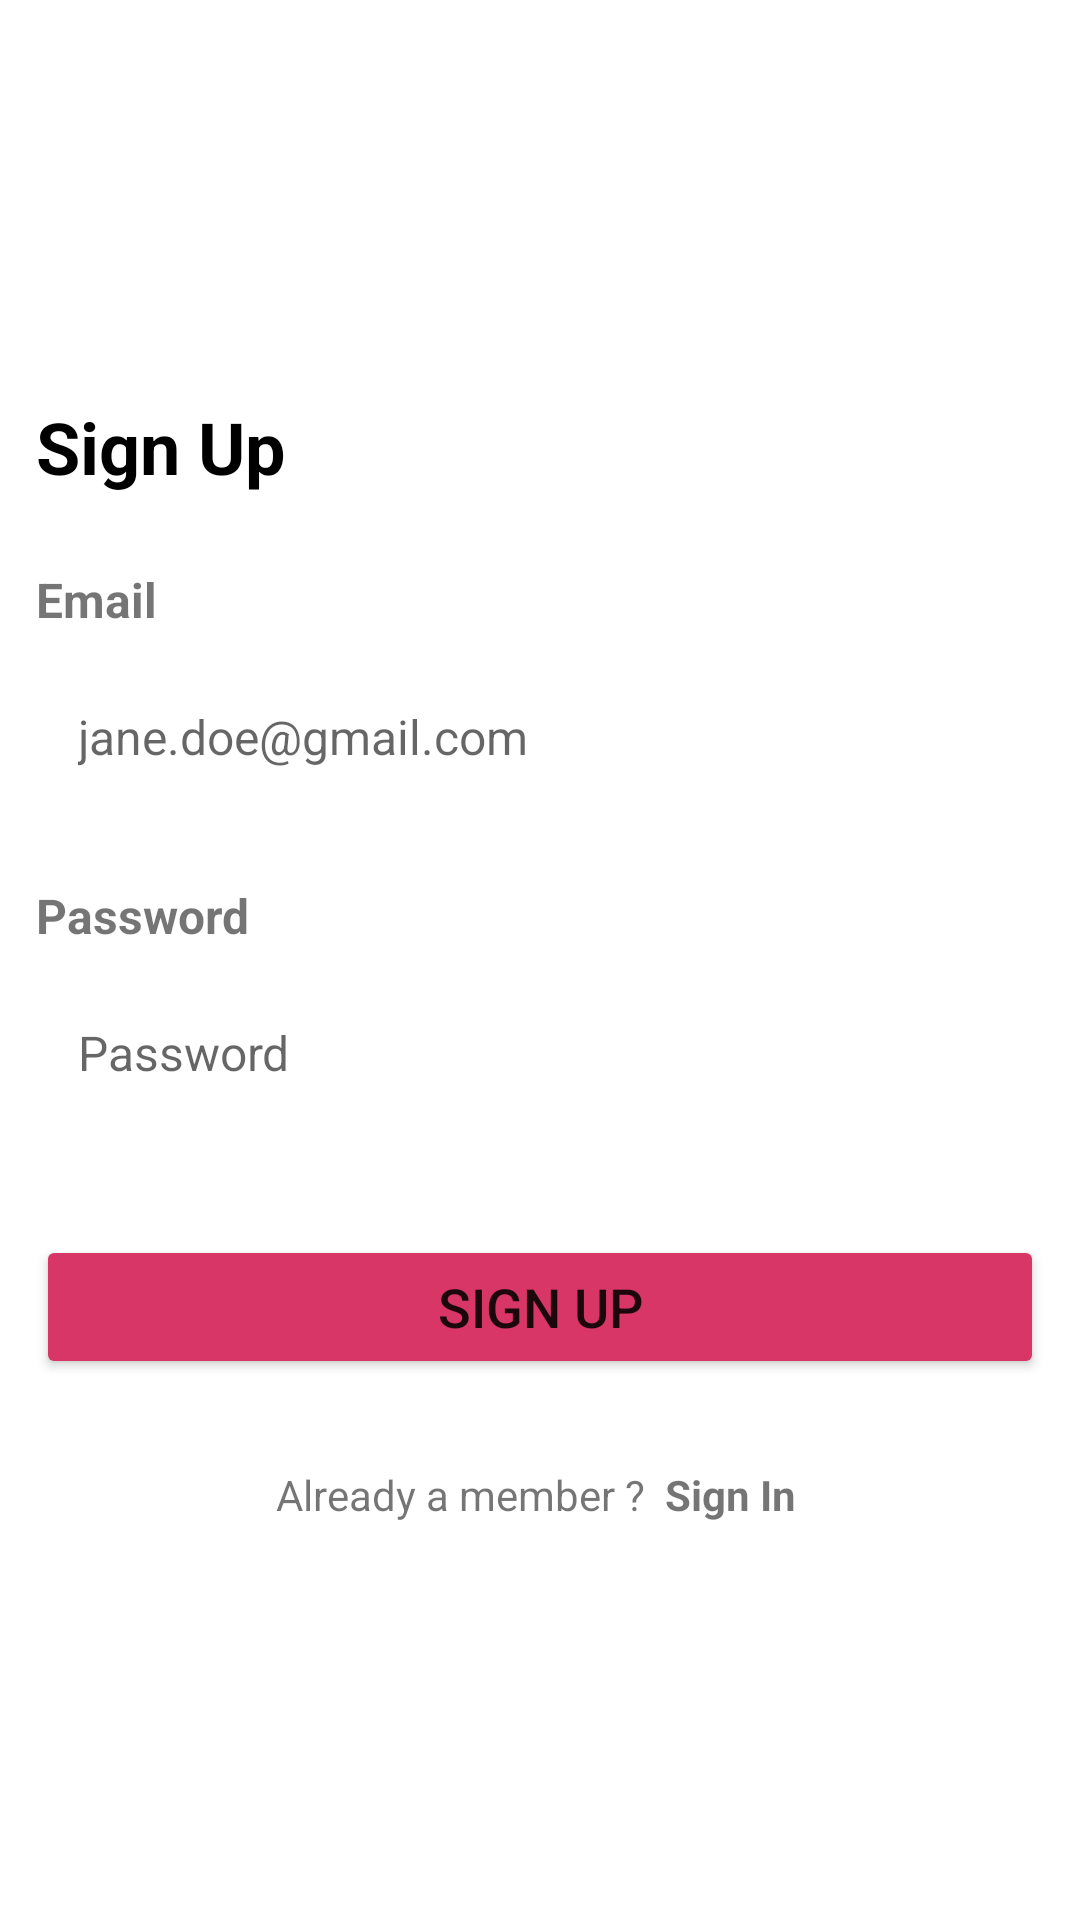

The Android layout XML behind this screen, and the referenced resources:
<!-- AndroidManifest.xml: application theme AppTheme -->
<!-- res/layout/fragment_sign_up.xml -->
<?xml version="1.0" encoding="utf-8"?>
<androidx.constraintlayout.widget.ConstraintLayout xmlns:android="http://schemas.android.com/apk/res/android"
    xmlns:app="http://schemas.android.com/apk/res-auto"
    xmlns:tools="http://schemas.android.com/tools"
    android:layout_width="match_parent"
    android:layout_height="match_parent"
    tools:context=".LoginFragment"
    android:layout_gravity="center">

    <LinearLayout
        android:layout_width="match_parent"
        android:layout_height="wrap_content"
        android:paddingStart="12dp"
        android:paddingEnd="12dp"
        android:orientation="vertical"
        app:layout_constraintBottom_toBottomOf="parent"
        app:layout_constraintEnd_toEndOf="parent"
        app:layout_constraintStart_toStartOf="parent"
        app:layout_constraintTop_toTopOf="parent">

        <TextView
            android:layout_width="wrap_content"
            android:layout_height="wrap_content"
            android:text="@string/SignUp"
            android:textColor="@color/black"
            android:textSize="24sp"
            android:textStyle="bold" />

        <TextView
            android:id="@+id/textView"
            android:layout_width="match_parent"
            android:layout_height="wrap_content"
            android:text="@string/Email"
            android:textSize="16sp"
            android:textStyle="bold"
            android:layout_marginTop="24dp"/>

        <EditText
            android:id="@+id/email"
            android:layout_width="match_parent"
            android:layout_height="wrap_content"
            android:background="@drawable/edit_text_border"
            android:ems="10"
            android:layout_marginTop="10dp"
            android:textSize="16sp"
            android:padding="14dp"
            android:hint="jane.doe@gmail.com"
            android:inputType="textPersonName" />

        <TextView
            android:id="@+id/textView2"
            android:layout_width="match_parent"
            android:layout_height="wrap_content"
            android:text="@string/Password"
            android:layout_marginTop="24dp"
            android:textSize="16sp"
            android:textStyle="bold"/>

        <EditText
            android:id="@+id/password"
            android:layout_width="match_parent"
            android:layout_height="wrap_content"
            android:background="@drawable/edit_text_border"
            android:ems="10"
            android:layout_marginTop="10dp"
            android:hint="@string/Password"
            android:inputType="textPassword"
            android:textSize="16sp"
            android:padding="14dp"
            android:drawableRight="@drawable/password_selector"/>

        <Button
            android:id="@+id/button"
            android:layout_width="match_parent"
            android:layout_height="wrap_content"
            android:backgroundTint="@color/Cerise_red"
            android:text="@string/SignUp"
            android:textSize="18sp"
            android:padding="10dp"
            android:layout_marginTop="36dp"
            />



        <TextView
            android:id="@+id/textView4"
            android:layout_width="match_parent"
            android:layout_height="wrap_content"
            android:text="@string/SignInPrompt"
            android:layout_marginTop="29dp"
            android:textAlignment="center"/>
    </LinearLayout>
</androidx.constraintlayout.widget.ConstraintLayout>
<!-- resources referenced by this layout -->
<resources>
  <color name="Cerise_red">#D83666</color>
  <color name="black">#FF000000</color>
  <!-- drawable password_selector (drawable) -->
  <?xml version="1.0" encoding="utf-8"?>
  <selector xmlns:android="http://schemas.android.com/apk/res/android">
      <item android:drawable="@drawable/ic_baseline_visibility_off_24" android:state_checked="false"/>
      <item android:drawable="@drawable/ic_baseline_remove_red_eye_24" android:state_checked="true"/>
  </selector>
  <string name="Email">Email</string>
  <string name="Password">Password</string>
  <string name="SignInPrompt">Already a member ?  <b> Sign In </b></string>
  <string name="SignUp">Sign Up</string>
  <style name="AppTheme" parent="Theme.MaterialComponents.Light.NoActionBar">
          <item name="android:windowBackground">@color/white</item>
          <item name="android:statusBarColor" tools:targetApi="l">@color/Cerise_red</item>
      </style>
  <color name="white">#FFFFFFFF</color>
</resources>
